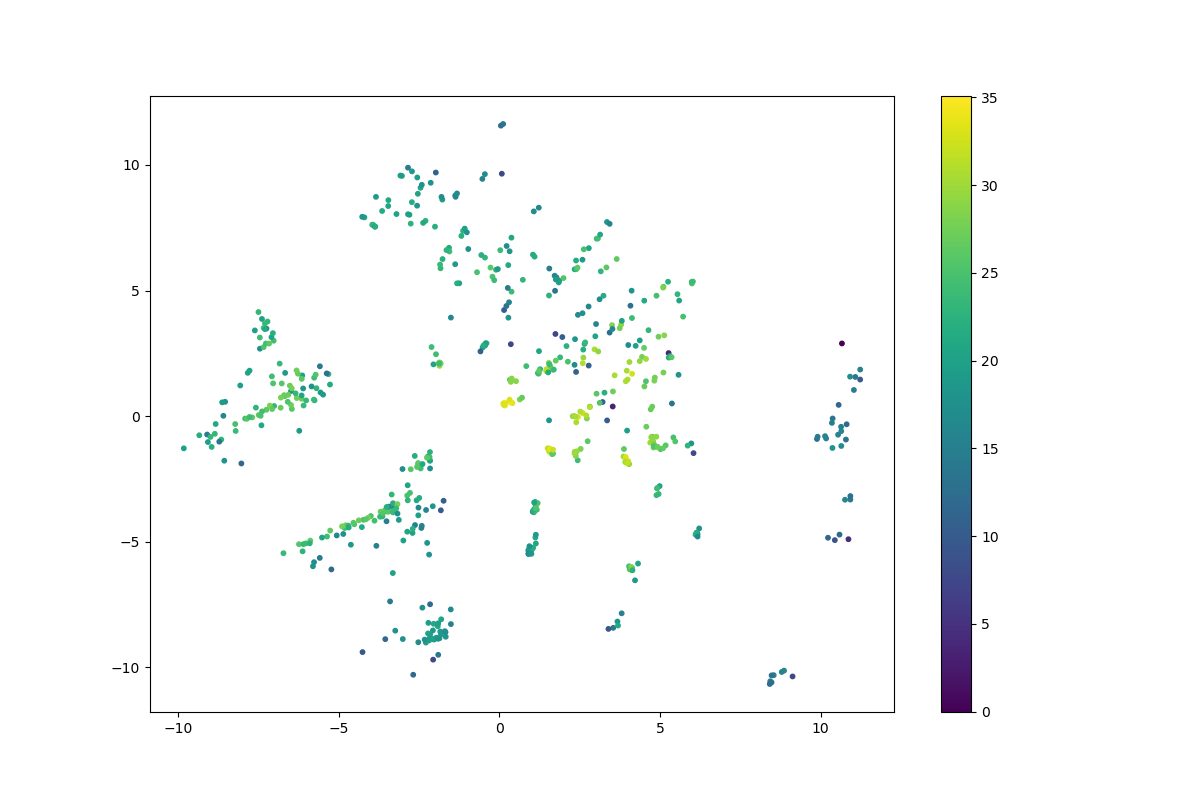

The file beside this chart, header and first rows:
	log_likelihood
0	24.81
1	20.49
2	21.96
3	23.51
4	23.01
5	19.57
6	10.91
7	20.01
8	20.1
9	22.05
10	18.39
11	26.88
12	27.18
13	26.99
14	18.3
15	29.12
16	13.41
17	27.1
18	25.4
19	29.89
20	27.37
21	27.68
22	29.43
23	24.69
24	29.08
25	25.57
26	27.56
27	25.31
28	25.97
29	27.05
30	18.49
31	26.59
32	22.85
33	25.82
34	22.12
35	30.43
36	27.49
37	19.27
38	16.92
39	22.3
40	25.75
41	28.13
42	28.45
43	29.22
44	27.69
45	16.86
46	11.16
47	21.91
48	22.95
49	23.89
50	21.35
51	21.58
52	7.671
53	18.81
54	19.69
55	19.3
56	20.51
57	20.6
58	17.68
59	13.32
... 533 more rows
